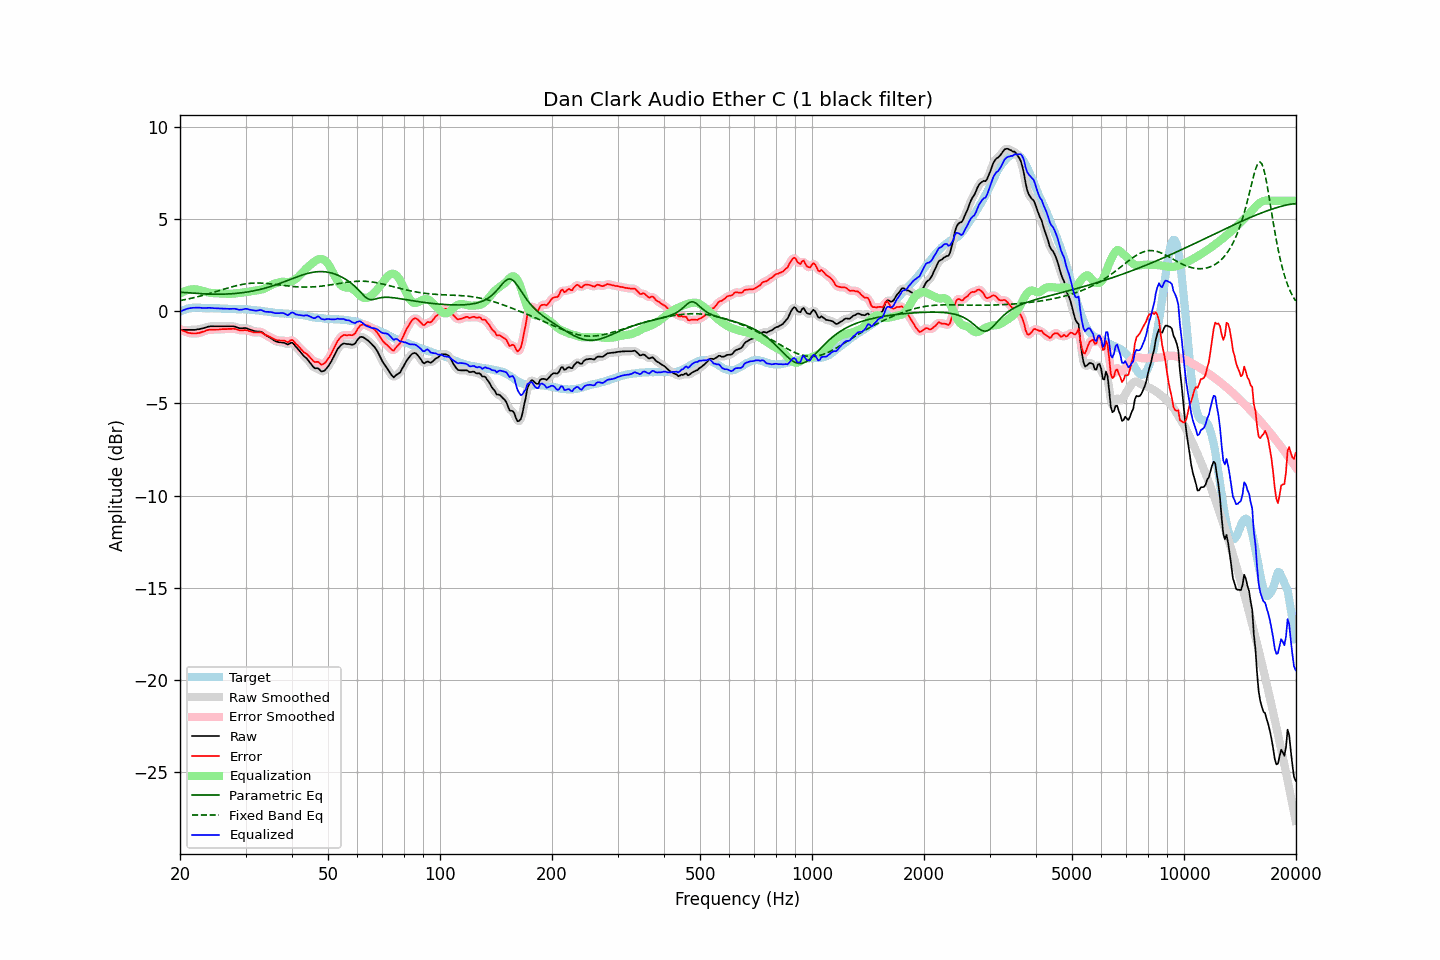

The table this chart was drawn from, first rows:
frequency, raw, error, smoothed, error_smoothed, equalization, parametric_eq, fixed_band_eq, equalized_raw, equalized_smoothed, target
20.00, -1.01, -0.98, -1.01, -0.98, 0.97, 1.04, 0.58, -0.03, -0.03, -0.02
20.20, -1.01, -1.02, -1.01, -1.02, 1.02, 1.03, 0.60, 0.02, 0.02, 0.02
20.40, -1.01, -1.06, -1.01, -1.06, 1.06, 1.03, 0.62, 0.06, 0.06, 0.06
20.61, -1.01, -1.08, -1.01, -1.09, 1.10, 1.02, 0.63, 0.10, 0.10, 0.08
20.81, -1.01, -1.12, -1.01, -1.12, 1.13, 1.01, 0.65, 0.13, 0.13, 0.12
21.02, -1.01, -1.16, -1.01, -1.15, 1.16, 1.01, 0.67, 0.15, 0.15, 0.16
21.23, -1.01, -1.17, -1.01, -1.18, 1.18, 1.00, 0.69, 0.17, 0.17, 0.17
21.44, -1.01, -1.19, -1.01, -1.19, 1.19, 0.99, 0.71, 0.18, 0.18, 0.19
21.66, -1.01, -1.20, -1.01, -1.20, 1.20, 0.99, 0.73, 0.19, 0.19, 0.20
21.87, -1.01, -1.20, -1.00, -1.20, 1.20, 0.98, 0.75, 0.19, 0.20, 0.20
22.09, -1.00, -1.20, -0.99, -1.20, 1.19, 0.98, 0.77, 0.20, 0.20, 0.21
22.31, -0.98, -1.18, -0.98, -1.19, 1.18, 0.97, 0.79, 0.21, 0.20, 0.21
22.54, -0.97, -1.17, -0.96, -1.17, 1.16, 0.96, 0.82, 0.20, 0.20, 0.21
22.76, -0.95, -1.14, -0.95, -1.14, 1.14, 0.96, 0.84, 0.19, 0.19, 0.20
22.99, -0.93, -1.11, -0.93, -1.12, 1.11, 0.95, 0.86, 0.19, 0.18, 0.19
23.22, -0.91, -1.09, -0.90, -1.08, 1.08, 0.95, 0.89, 0.18, 0.18, 0.18
23.45, -0.88, -1.05, -0.87, -1.05, 1.06, 0.95, 0.91, 0.18, 0.18, 0.17
23.69, -0.85, -1.02, -0.85, -1.02, 1.04, 0.94, 0.93, 0.19, 0.19, 0.17
23.92, -0.83, -1.00, -0.83, -1.00, 1.02, 0.94, 0.96, 0.19, 0.19, 0.17
24.16, -0.82, -1.00, -0.82, -1.00, 1.00, 0.94, 0.99, 0.19, 0.19, 0.18
24.40, -0.82, -1.00, -0.81, -0.99, 0.99, 0.93, 1.01, 0.18, 0.18, 0.18
24.65, -0.82, -0.99, -0.81, -0.99, 0.99, 0.93, 1.04, 0.17, 0.17, 0.17
24.89, -0.82, -0.99, -0.82, -0.99, 0.98, 0.93, 1.06, 0.17, 0.17, 0.17
25.14, -0.82, -0.99, -0.82, -0.99, 0.98, 0.93, 1.09, 0.16, 0.16, 0.17
25.39, -0.82, -0.99, -0.82, -0.98, 0.98, 0.93, 1.12, 0.16, 0.16, 0.17
25.65, -0.82, -0.98, -0.82, -0.98, 0.98, 0.93, 1.14, 0.16, 0.16, 0.16
25.91, -0.82, -0.97, -0.82, -0.97, 0.97, 0.93, 1.17, 0.16, 0.16, 0.15
26.16, -0.82, -0.96, -0.82, -0.97, 0.97, 0.93, 1.20, 0.15, 0.15, 0.15
26.43, -0.82, -0.96, -0.82, -0.96, 0.96, 0.94, 1.22, 0.14, 0.14, 0.15
26.69, -0.82, -0.96, -0.82, -0.96, 0.95, 0.94, 1.25, 0.14, 0.14, 0.15
26.96, -0.82, -0.95, -0.82, -0.96, 0.95, 0.94, 1.28, 0.13, 0.13, 0.14
27.23, -0.82, -0.95, -0.81, -0.95, 0.95, 0.95, 1.30, 0.13, 0.13, 0.14
27.50, -0.82, -0.95, -0.81, -0.95, 0.95, 0.95, 1.33, 0.14, 0.14, 0.14
27.77, -0.82, -0.94, -0.82, -0.95, 0.96, 0.96, 1.35, 0.14, 0.14, 0.13
28.05, -0.83, -0.95, -0.83, -0.95, 0.97, 0.97, 1.37, 0.14, 0.14, 0.12
28.33, -0.86, -0.97, -0.86, -0.97, 0.98, 0.98, 1.39, 0.12, 0.12, 0.11
28.62, -0.89, -1.00, -0.88, -1.00, 0.99, 0.98, 1.41, 0.10, 0.10, 0.11
28.90, -0.92, -1.03, -0.91, -1.02, 1.00, 0.99, 1.43, 0.08, 0.09, 0.11
29.19, -0.92, -1.03, -0.92, -1.03, 1.01, 1.00, 1.45, 0.09, 0.09, 0.11
29.48, -0.92, -1.04, -0.91, -1.03, 1.02, 1.01, 1.47, 0.10, 0.11, 0.12
29.78, -0.91, -1.01, -0.91, -1.02, 1.03, 1.03, 1.48, 0.13, 0.13, 0.11
30.08, -0.91, -1.02, -0.91, -1.03, 1.05, 1.04, 1.50, 0.14, 0.13, 0.12
30.38, -0.94, -1.03, -0.94, -1.04, 1.06, 1.05, 1.51, 0.13, 0.12, 0.10
30.68, -0.98, -1.07, -0.97, -1.06, 1.07, 1.07, 1.52, 0.10, 0.11, 0.10
30.99, -1.01, -1.09, -1.01, -1.09, 1.09, 1.08, 1.52, 0.08, 0.08, 0.08
31.30, -1.04, -1.12, -1.04, -1.12, 1.10, 1.10, 1.53, 0.07, 0.06, 0.08
31.61, -1.07, -1.15, -1.06, -1.14, 1.11, 1.12, 1.54, 0.05, 0.05, 0.08
31.93, -1.09, -1.15, -1.08, -1.15, 1.12, 1.13, 1.54, 0.04, 0.04, 0.06
32.24, -1.10, -1.15, -1.09, -1.15, 1.14, 1.15, 1.54, 0.04, 0.05, 0.05
32.57, -1.10, -1.14, -1.09, -1.13, 1.15, 1.17, 1.54, 0.06, 0.06, 0.05
32.89, -1.10, -1.13, -1.11, -1.14, 1.17, 1.19, 1.54, 0.07, 0.06, 0.04
33.22, -1.14, -1.15, -1.14, -1.17, 1.19, 1.22, 1.53, 0.06, 0.05, 0.02
33.55, -1.21, -1.22, -1.20, -1.21, 1.22, 1.24, 1.53, 0.01, 0.02, 0.01
33.89, -1.28, -1.27, -1.27, -1.26, 1.25, 1.26, 1.52, -0.02, -0.01, -0.01
34.23, -1.33, -1.32, -1.33, -1.31, 1.30, 1.29, 1.51, -0.03, -0.03, -0.01
34.57, -1.38, -1.34, -1.38, -1.35, 1.35, 1.31, 1.51, -0.03, -0.03, -0.03
34.92, -1.42, -1.38, -1.43, -1.39, 1.39, 1.34, 1.50, -0.03, -0.03, -0.04
35.27, -1.48, -1.44, -1.49, -1.43, 1.44, 1.37, 1.49, -0.04, -0.05, -0.05
35.62, -1.55, -1.48, -1.55, -1.48, 1.48, 1.39, 1.48, -0.07, -0.07, -0.07
35.97, -1.61, -1.53, -1.60, -1.52, 1.51, 1.42, 1.47, -0.10, -0.09, -0.08
... 635 more rows
